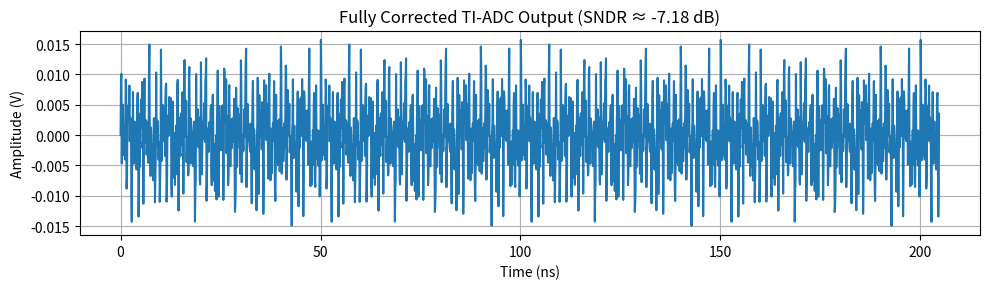

Write the Python code that produced this figure.
import numpy as np
import matplotlib.pyplot as plt
from scipy.fft import fft
from scipy.interpolate import interp1d

fs = 10e9
Ts = 1 / fs
N = 2048
t = np.arange(N) * Ts

frequencies = [0.2e9, 0.58e9, 1.0e9, 1.7e9, 2.4e9]
amplitudes = [0.1] * len(frequencies)
x = sum(A * np.sin(2 * np.pi * f * t) for A, f in zip(amplitudes, frequencies))

even_idx = np.arange(0, N, 2)
odd_idx = np.arange(1, N, 2)
t_even = t[even_idx]
t_odd = t[odd_idx]

# Mismatch parameters
offset = 10e-3
time_skew = 5e-12
tau_A = 30e-12
tau_B = 50e-12

# Channel A
x_A = sum(A * np.sin(2 * np.pi * f * t_even) for A, f in zip(amplitudes, frequencies))
x_A *= np.exp(-Ts / tau_A)

# Channel B
t_odd_skewed = t_odd + time_skew
x_B = sum(A * np.sin(2 * np.pi * f * t_odd_skewed) for A, f in zip(amplitudes, frequencies))
x_B *= np.exp(-Ts / tau_B)
x_B += offset

# Interleaved TI-ADC Output
ti_adc_output = np.empty(N)
ti_adc_output[even_idx] = x_A
ti_adc_output[odd_idx] = x_B


def compute_sndr_verbose(signal):
    windowed = signal * np.hanning(len(signal))
    Y = fft(windowed)
    Y_mag = np.abs(Y[:len(Y)//2])**2
    signal_power = np.max(Y_mag)
    noise_power = np.sum(Y_mag) - signal_power
    sndr = 10 * np.log10(signal_power / noise_power)
    return sndr, signal_power, noise_power


x_A_off = ti_adc_output[even_idx].copy()
x_B_off = ti_adc_output[odd_idx].copy()
x_A_off -= np.mean(x_A_off)
x_B_off -= np.mean(x_B_off)


interp_func = interp1d(t_odd + time_skew, x_B_off, kind='linear', bounds_error=False, fill_value="extrapolate")
x_B_time_aligned = interp_func(t_odd)


alpha = 0.9
x_B_bandwidth_eq = np.copy(x_B_time_aligned)
x_B_bandwidth_eq[1:] = x_B_bandwidth_eq[1:] - alpha * x_B_bandwidth_eq[:-1]


rms_A = np.sqrt(np.mean(x_A_off**2))
rms_B = np.sqrt(np.mean(x_B_bandwidth_eq**2))
x_B_bandwidth_eq *= (rms_A / rms_B)


ti_adc_full_corrected = np.empty(N)
ti_adc_full_corrected[even_idx] = x_A_off
ti_adc_full_corrected[odd_idx] = x_B_bandwidth_eq


sndr_all, sig_all, noise_all = compute_sndr_verbose(ti_adc_full_corrected)


plt.figure(figsize=(10, 3))
plt.plot(t * 1e9, ti_adc_full_corrected)
plt.xlabel("Time (ns)")
plt.ylabel("Amplitude (V)")
plt.title(f"Fully Corrected TI-ADC Output (SNDR ≈ {sndr_all:.2f} dB)")
plt.grid(True)
plt.tight_layout()
plt.show()


print(f"[Fully Corrected] Signal Power: {sig_all:.4f}")
print(f"[Fully Corrected] Noise + Distortion Power: {noise_all:.4f}")
print(f"[Fully Corrected] SNDR: {sndr_all:.2f} dB")
